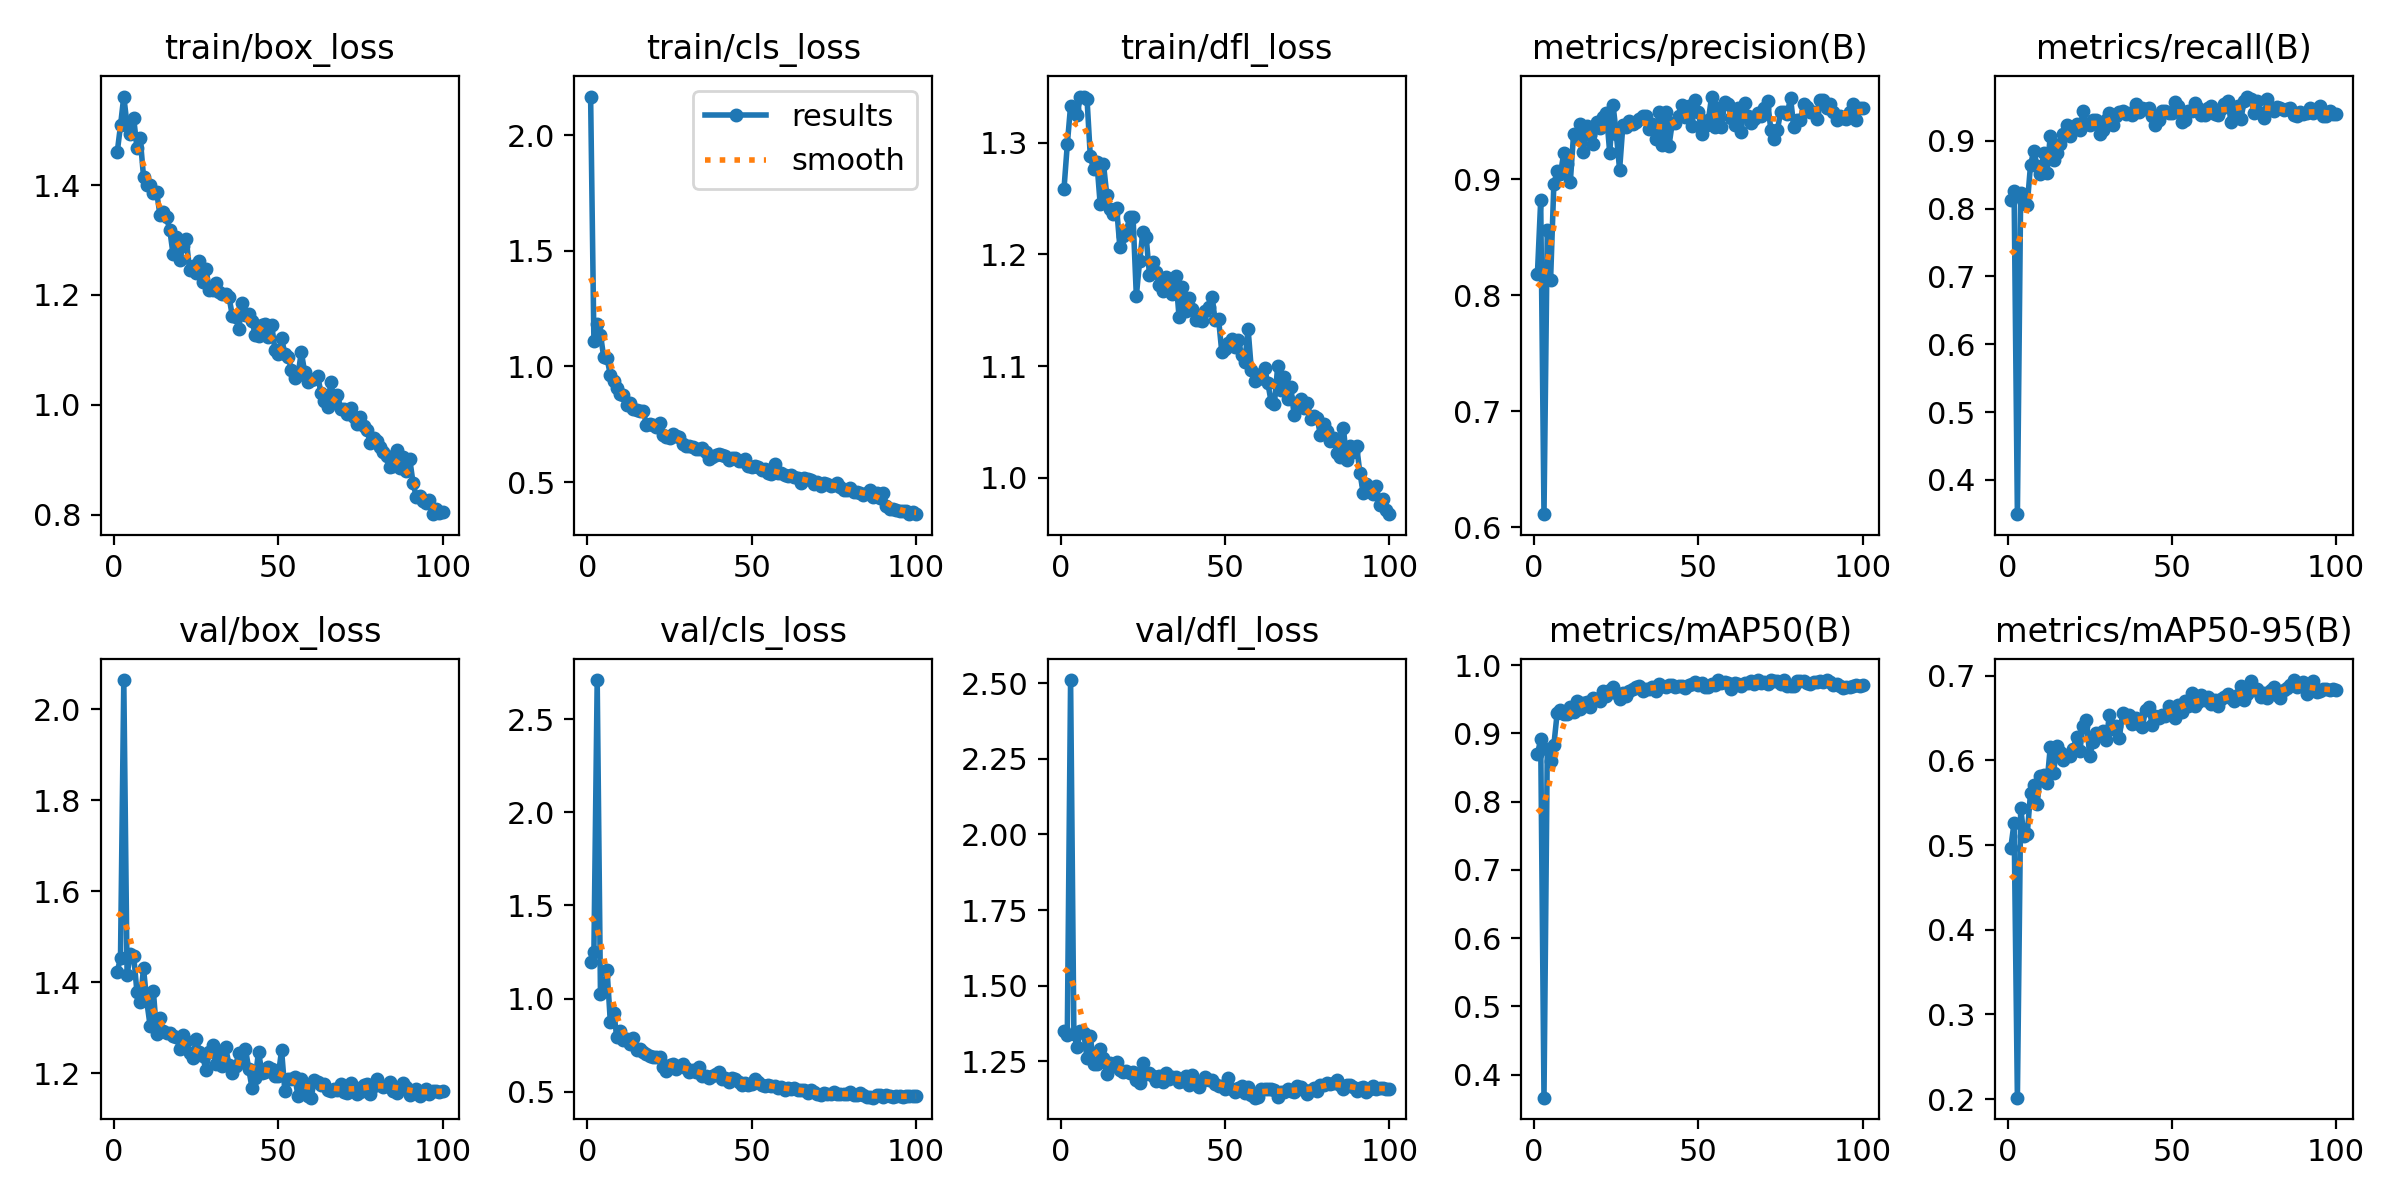

The file beside this chart, header and first rows:
epoch, time, train/box_loss, train/cls_loss, train/dfl_loss, metrics/precision(B), metrics/recall(B), metrics/mAP50(B), metrics/mAP50-95(B), val/box_loss, val/cls_loss, val/dfl_loss, lr/pg0, lr/pg1, lr/pg2
1, 54.28, 1.46, 2.167, 1.259, 0.8182, 0.8128, 0.8694, 0.497, 1.423, 1.199, 1.349, 0.0006612, 0.0006612, 0.0006612
2, 105.4, 1.508, 1.11, 1.299, 0.8815, 0.8266, 0.8918, 0.5264, 1.453, 1.248, 1.337, 0.001315, 0.001315, 0.001315
3, 159.1, 1.561, 1.182, 1.333, 0.6113, 0.3495, 0.3661, 0.2018, 2.065, 2.711, 2.51, 0.001955, 0.001955, 0.001955
4, 212.8, 1.51, 1.137, 1.331, 0.8557, 0.8236, 0.8767, 0.5438, 1.416, 1.022, 1.341, 0.001941, 0.001941, 0.001941
5, 266.6, 1.493, 1.039, 1.325, 0.8126, 0.816, 0.8591, 0.5106, 1.462, 1.042, 1.298, 0.001921, 0.001921, 0.001921
6, 319.4, 1.522, 1.036, 1.342, 0.8957, 0.8056, 0.883, 0.5129, 1.459, 1.155, 1.352, 0.001901, 0.001901, 0.001901
7, 373.4, 1.468, 0.963, 1.342, 0.9069, 0.8646, 0.9297, 0.5617, 1.379, 0.8751, 1.344, 0.001881, 0.001881, 0.001881
8, 427.4, 1.485, 0.9372, 1.339, 0.9042, 0.8854, 0.9342, 0.5705, 1.358, 0.9236, 1.26, 0.001861, 0.001861, 0.001861
9, 481.4, 1.415, 0.9083, 1.288, 0.9221, 0.8627, 0.9285, 0.5485, 1.43, 0.7946, 1.333, 0.001842, 0.001842, 0.001842
10, 536.3, 1.4, 0.8814, 1.276, 0.9132, 0.8507, 0.9284, 0.5818, 1.358, 0.827, 1.24, 0.001822, 0.001822, 0.001822
11, 589.9, 1.399, 0.8773, 1.283, 0.8971, 0.8819, 0.9394, 0.5821, 1.304, 0.7745, 1.24, 0.001802, 0.001802, 0.001802
12, 644.2, 1.386, 0.8335, 1.245, 0.9388, 0.8523, 0.9321, 0.5727, 1.381, 0.7819, 1.291, 0.001782, 0.001782, 0.001782
13, 697, 1.387, 0.8401, 1.281, 0.9356, 0.9077, 0.9471, 0.6154, 1.287, 0.7561, 1.259, 0.001762, 0.001762, 0.001762
14, 751, 1.346, 0.8176, 1.254, 0.9472, 0.8716, 0.9358, 0.5852, 1.321, 0.7899, 1.208, 0.001743, 0.001743, 0.001743
15, 804.4, 1.352, 0.8132, 1.24, 0.9237, 0.8823, 0.9441, 0.6164, 1.292, 0.7258, 1.243, 0.001723, 0.001723, 0.001723
16, 857.5, 1.341, 0.8081, 1.236, 0.9454, 0.8958, 0.9467, 0.6097, 1.289, 0.7276, 1.235, 0.001703, 0.001703, 0.001703
17, 911, 1.318, 0.8057, 1.242, 0.9376, 0.9097, 0.9395, 0.6, 1.288, 0.7128, 1.247, 0.001683, 0.001683, 0.001683
18, 963.8, 1.274, 0.7481, 1.206, 0.93, 0.9231, 0.9527, 0.6061, 1.282, 0.7035, 1.222, 0.001663, 0.001663, 0.001663
19, 1018, 1.305, 0.7488, 1.217, 0.9491, 0.9068, 0.9512, 0.6048, 1.279, 0.6928, 1.213, 0.001644, 0.001644, 0.001644
20, 1070, 1.263, 0.7451, 1.221, 0.9441, 0.9201, 0.9482, 0.6136, 1.254, 0.6865, 1.219, 0.001624, 0.001624, 0.001624
21, 1122, 1.29, 0.7385, 1.234, 0.9535, 0.925, 0.9624, 0.6273, 1.283, 0.6849, 1.212, 0.001604, 0.001604, 0.001604
22, 1174, 1.302, 0.7552, 1.234, 0.9565, 0.9164, 0.9555, 0.6115, 1.271, 0.6844, 1.213, 0.001584, 0.001584, 0.001584
23, 1226, 1.246, 0.7055, 1.163, 0.9224, 0.9444, 0.9642, 0.6409, 1.244, 0.63, 1.189, 0.001564, 0.001564, 0.001564
24, 1281, 1.252, 0.694, 1.194, 0.9638, 0.9249, 0.9676, 0.6475, 1.234, 0.6128, 1.178, 0.001545, 0.001545, 0.001545
25, 1334, 1.24, 0.692, 1.221, 0.9391, 0.9236, 0.9598, 0.6052, 1.275, 0.6453, 1.245, 0.001525, 0.001525, 0.001525
26, 1387, 1.262, 0.7077, 1.215, 0.9079, 0.9306, 0.9506, 0.6215, 1.247, 0.6468, 1.207, 0.001505, 0.001505, 0.001505
27, 1439, 1.224, 0.6972, 1.182, 0.9463, 0.9306, 0.9599, 0.632, 1.237, 0.6225, 1.21, 0.001485, 0.001485, 0.001485
28, 1490, 1.248, 0.6951, 1.194, 0.9449, 0.9097, 0.955, 0.6311, 1.207, 0.6363, 1.201, 0.001465, 0.001465, 0.001465
29, 1544, 1.209, 0.6658, 1.184, 0.9496, 0.9167, 0.9617, 0.6345, 1.248, 0.6481, 1.186, 0.001446, 0.001446, 0.001446
30, 1596, 1.21, 0.6573, 1.172, 0.9475, 0.9306, 0.9651, 0.6235, 1.261, 0.6277, 1.201, 0.001426, 0.001426, 0.001426
31, 1647, 1.222, 0.6556, 1.167, 0.9488, 0.941, 0.9688, 0.6535, 1.22, 0.6054, 1.182, 0.001406, 0.001406, 0.001406
32, 1699, 1.205, 0.6527, 1.18, 0.9515, 0.9236, 0.9704, 0.6368, 1.248, 0.6157, 1.21, 0.001386, 0.001386, 0.001386
33, 1751, 1.203, 0.643, 1.175, 0.954, 0.9371, 0.9629, 0.6405, 1.216, 0.6065, 1.191, 0.001366, 0.001366, 0.001366
34, 1803, 1.202, 0.6447, 1.164, 0.9543, 0.9423, 0.9647, 0.6263, 1.258, 0.6305, 1.198, 0.001347, 0.001347, 0.001347
35, 1854, 1.197, 0.6452, 1.181, 0.943, 0.9444, 0.9647, 0.6556, 1.217, 0.5852, 1.197, 0.001327, 0.001327, 0.001327
36, 1907, 1.163, 0.629, 1.144, 0.9475, 0.9392, 0.9678, 0.6521, 1.199, 0.5852, 1.18, 0.001307, 0.001307, 0.001307
37, 1958, 1.159, 0.5991, 1.171, 0.9345, 0.9407, 0.9628, 0.6538, 1.216, 0.5726, 1.186, 0.001287, 0.001287, 0.001287
38, 2011, 1.139, 0.6081, 1.15, 0.9575, 0.9382, 0.9722, 0.6429, 1.244, 0.5855, 1.202, 0.001267, 0.001267, 0.001267
39, 2062, 1.185, 0.6178, 1.161, 0.929, 0.9537, 0.9695, 0.6504, 1.225, 0.5927, 1.173, 0.001248, 0.001248, 0.001248
40, 2115, 1.164, 0.6216, 1.151, 0.9577, 0.9421, 0.9677, 0.6426, 1.254, 0.6029, 1.206, 0.001228, 0.001228, 0.001228
41, 2167, 1.165, 0.6178, 1.142, 0.9281, 0.9479, 0.9708, 0.6389, 1.21, 0.5658, 1.173, 0.001208, 0.001208, 0.001208
42, 2219, 1.152, 0.6109, 1.141, 0.9479, 0.9469, 0.9711, 0.6596, 1.168, 0.5712, 1.165, 0.001188, 0.001188, 0.001188
43, 2271, 1.127, 0.5935, 1.14, 0.9485, 0.9479, 0.9688, 0.663, 1.189, 0.5513, 1.184, 0.001168, 0.001168, 0.001168
44, 2324, 1.126, 0.6023, 1.149, 0.954, 0.9361, 0.9694, 0.6416, 1.248, 0.5737, 1.199, 0.001149, 0.001149, 0.001149
45, 2375, 1.145, 0.602, 1.153, 0.9637, 0.9236, 0.9701, 0.6519, 1.201, 0.5693, 1.188, 0.001129, 0.001129, 0.001129
46, 2427, 1.147, 0.5889, 1.162, 0.9537, 0.9301, 0.9674, 0.6504, 1.202, 0.5502, 1.187, 0.001109, 0.001109, 0.001109
47, 2479, 1.123, 0.5906, 1.141, 0.963, 0.9444, 0.9709, 0.6541, 1.213, 0.5352, 1.175, 0.001089, 0.001089, 0.001089
48, 2532, 1.146, 0.599, 1.143, 0.9455, 0.9444, 0.9729, 0.6525, 1.209, 0.5448, 1.17, 0.001069, 0.001069, 0.001069
49, 2585, 1.099, 0.5695, 1.112, 0.9678, 0.9407, 0.9754, 0.6645, 1.193, 0.5368, 1.167, 0.00105, 0.00105, 0.00105
50, 2637, 1.092, 0.5658, 1.115, 0.9577, 0.941, 0.9713, 0.6621, 1.195, 0.5416, 1.159, 0.00103, 0.00103, 0.00103
51, 2690, 1.121, 0.5712, 1.121, 0.9387, 0.9573, 0.9739, 0.6503, 1.251, 0.5688, 1.195, 0.00101, 0.00101, 0.00101
52, 2742, 1.093, 0.567, 1.125, 0.9453, 0.9514, 0.9685, 0.6655, 1.161, 0.5514, 1.157, 0.0009902, 0.0009902, 0.0009902
53, 2795, 1.087, 0.5522, 1.117, 0.9507, 0.9271, 0.9689, 0.6564, 1.187, 0.5356, 1.148, 0.0009704, 0.0009704, 0.0009704
54, 2849, 1.064, 0.5575, 1.124, 0.971, 0.9308, 0.9728, 0.6694, 1.187, 0.53, 1.161, 0.0009506, 0.0009506, 0.0009506
55, 2901, 1.049, 0.5398, 1.11, 0.9445, 0.9444, 0.9707, 0.6643, 1.192, 0.5361, 1.167, 0.0009308, 0.0009308, 0.0009308
56, 2953, 1.054, 0.5357, 1.103, 0.9611, 0.944, 0.978, 0.68, 1.151, 0.5282, 1.144, 0.000911, 0.000911, 0.000911
57, 3006, 1.096, 0.5801, 1.133, 0.945, 0.9553, 0.9735, 0.6639, 1.187, 0.5283, 1.164, 0.0008912, 0.0008912, 0.0008912
58, 3059, 1.061, 0.5408, 1.096, 0.9667, 0.9479, 0.9751, 0.6685, 1.171, 0.5169, 1.139, 0.0008714, 0.0008714, 0.0008714
59, 3111, 1.042, 0.5389, 1.086, 0.9643, 0.9381, 0.9734, 0.6774, 1.149, 0.5237, 1.13, 0.0008516, 0.0008516, 0.0008516
60, 3163, 1.045, 0.5307, 1.089, 0.9529, 0.9375, 0.9659, 0.6716, 1.146, 0.5076, 1.133, 0.0008318, 0.0008318, 0.0008318
... 40 more rows
